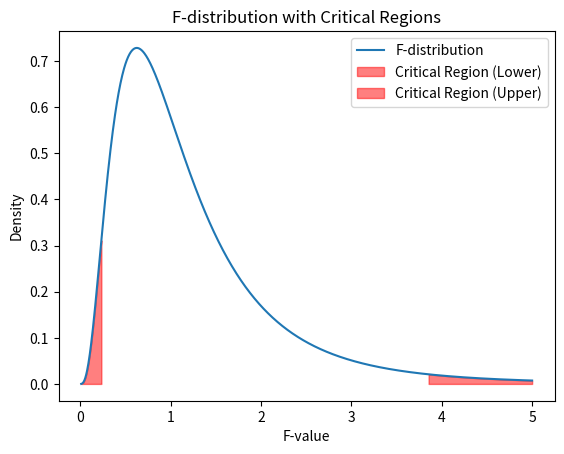

The matplotlib source for this figure:
import numpy as np
import matplotlib.pyplot as plt
from scipy.stats import f

# Data initialization and variance calculations
photometric = np.array([16, 17, 25, 26, 32, 34, 38, 40, 42])
photographic = np.array([14, 16, 24, 28, 32, 35, 37, 42, 43, 45, 47])
var_photometric = np.var(photometric, ddof=1)
var_photographic = np.var(photographic, ddof=1)
F_ratio = var_photometric / var_photographic
df_photometric = len(photometric) - 1
df_photographic = len(photographic) - 1
alpha = 0.05
critical_value_low = f.ppf(alpha / 2, df_photometric, df_photographic)
critical_value_high = f.ppf(1 - alpha / 2, df_photometric, df_photographic)

# Print results
if var_photometric / var_photographic == 1:
    print("Variances are equal.")
else:
    print("Variances are not equal.")

if F_ratio < critical_value_low or F_ratio > critical_value_high:
    print("Reject null hypothesis. There is a significant difference in variability between the two methods.")
else:
    print("Fail to reject null hypothesis. There is no significant difference in variability between the two methods.")
print("F-ratio:", F_ratio)
print("Critical values for F-test:", critical_value_low, "and", critical_value_high)

# Plotting the F-distribution
x = np.linspace(0.01, 5, 1000)
f_dist = f.pdf(x, df_photometric, df_photographic)
plt.plot(x, f_dist, label='F-distribution')

# Shading the critical regions
x_critical_low = np.linspace(0.01, critical_value_low, 100)
y_critical_low = f.pdf(x_critical_low, df_photometric, df_photographic)
plt.fill_between(x_critical_low, y_critical_low, color='red', alpha=0.5, label='Critical Region (Lower)')
x_critical_high = np.linspace(critical_value_high, 5, 100)
y_critical_high = f.pdf(x_critical_high, df_photometric, df_photographic)
plt.fill_between(x_critical_high, y_critical_high, color='red', alpha=0.5, label='Critical Region (Upper)')

# Adding labels and legend
plt.xlabel('F-value')
plt.ylabel('Density')
plt.title('F-distribution with Critical Regions')
plt.legend()

# Displaying the plot
plt.show()
